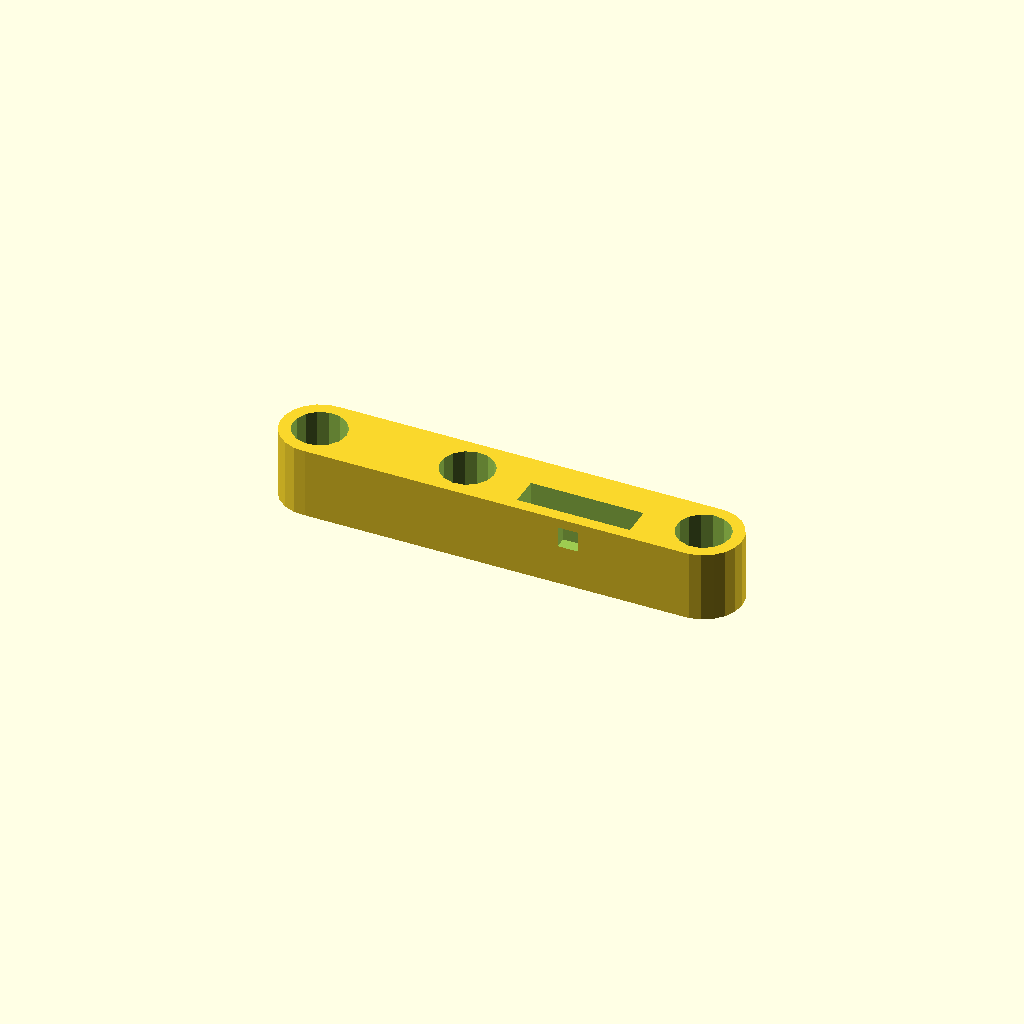
Cell 1 — every parameter at its default value.
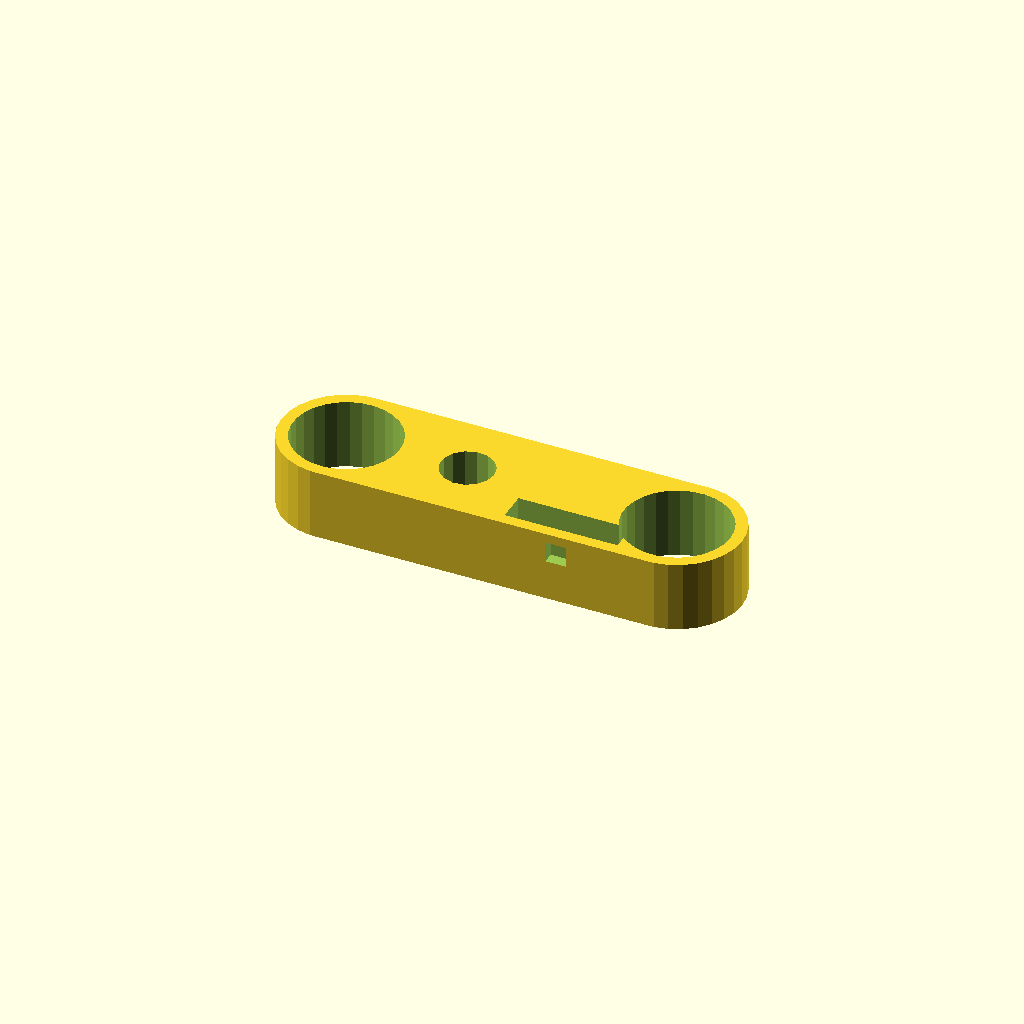
Cell 2: the same model with rod_d = 18.
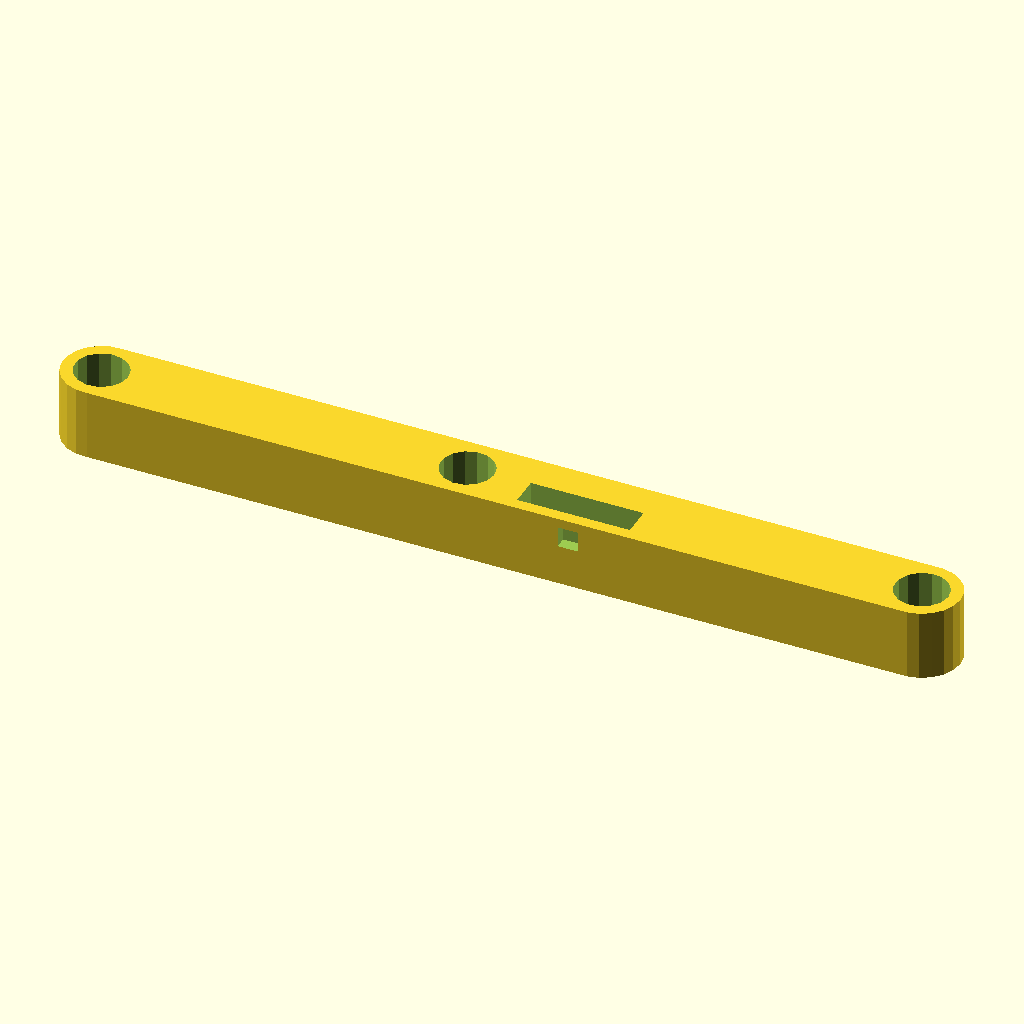
Cell 3: the same model with rod_spacing = 148.
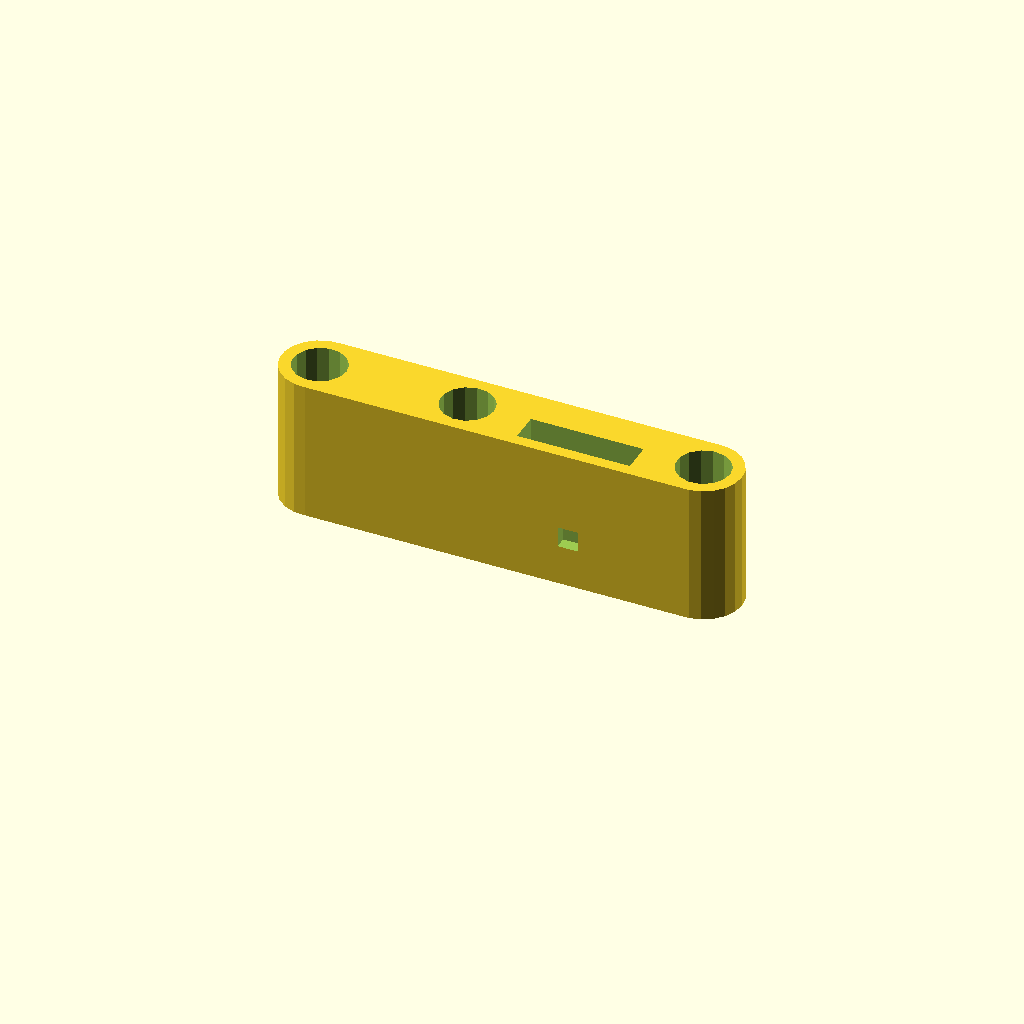
Cell 4: thickness = 24 (everything else at default).
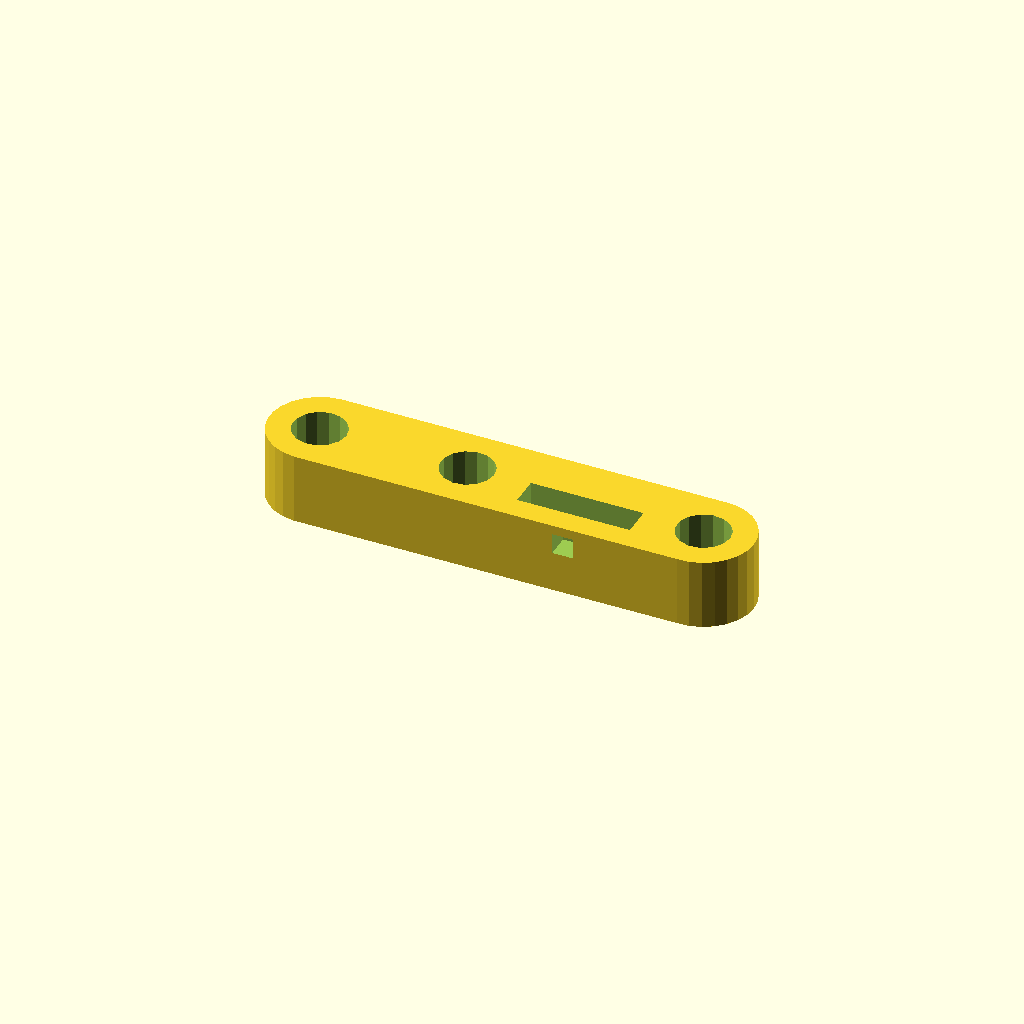
Cell 5: the same model with thickness_edge = 4.
One fixed orthographic camera (rotation 55°, 0°, 25°; colour scheme Cornfield) for every cell.
The OpenSCAD source (inputs/thingiverse/files/thing-921307/but-usb.scad):
// Frame rod diameter in mm
rod_d = 9;

// Frame rod spacing, mm (outer - to - outer)
rod_spacing = 74;

// Thickness of the part in mm
thickness = 12;

// Thickness of material outside the holes.
thickness_edge = 2;


rod_r = rod_d / 2;

offset = (rod_spacing - rod_r * 2)/2;

e = 0.1;

generic_offset = 3;

button_r = 9/2;
button_offset = button_r + generic_offset;

led_w = 19.1;
led_h = 5;
led_offset = generic_offset;
// width of the actual LED component
led_side = 3.5;
led_from_usb = 7;

module main_bar() {
    hull() {
        translate([-offset, 0, 0])
            cylinder(r = rod_r + thickness_edge, h = thickness);
        translate([offset, 0, 0])
            cylinder(r = rod_r + thickness_edge, h = thickness);
    }
}



difference() {
    main_bar();
    
    // mounting holes
    translate([offset, 0, -e])
        cylinder(r = rod_r, h = thickness + 2 * e);
    
    translate([-offset, 0, -e])
        cylinder(r = rod_r, h = thickness + 2 * e);
    
    // safety button
    translate([-button_offset, 0, -e])
        cylinder(r = button_r, h = thickness + 2 * e);
    
    // led + usb module
    y_offs = rod_r;
    
    translate([led_offset, -y_offs, -e]) {
        cube([led_w, led_h, thickness + e * 2]);
        translate([
                led_w / 2 - led_side / 2,
                -thickness_edge - e,
                led_from_usb])
            cube([led_side, thickness_edge + 2*e, led_side]);
    }
}
Customizer parameters (derived from the source; name, type, default, range or options):
rod_d: number, default 9
rod_spacing: number, default 74
thickness: number, default 12
thickness_edge: number, default 2
e: number, default 0.1
generic_offset: number, default 3
led_w: number, default 19.1
led_h: number, default 5
led_side: number, default 3.5
led_from_usb: number, default 7
